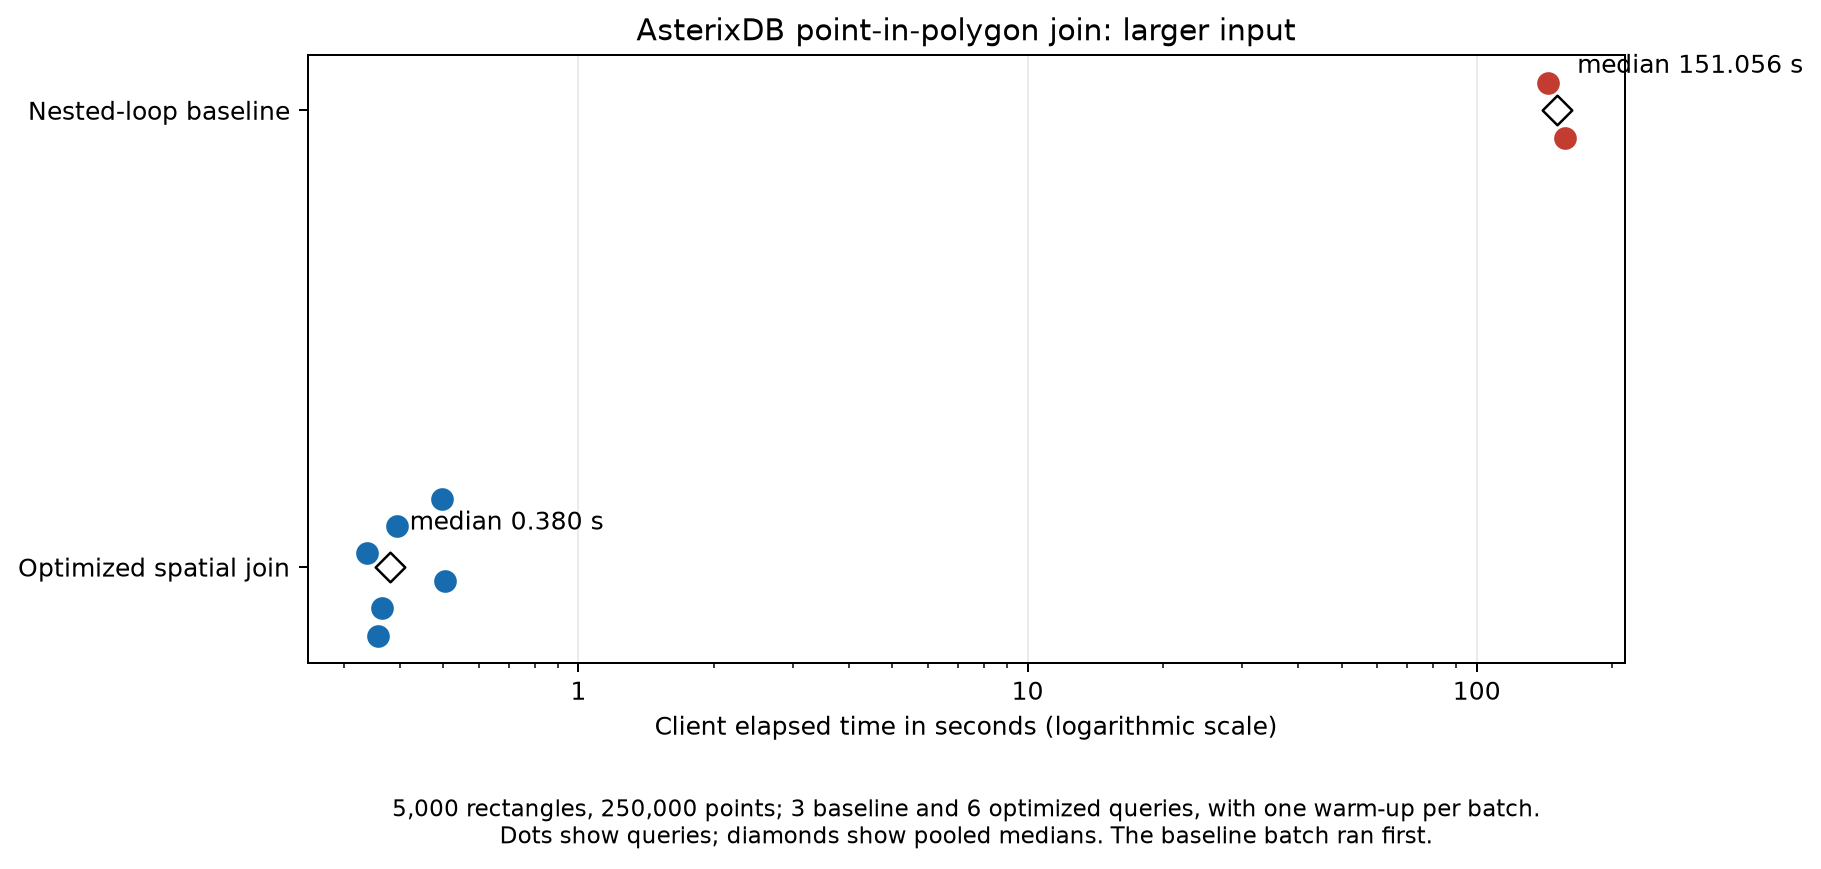

Source data for this figure (header and first rows):
plan, batch, measured_run, seconds
Nested-loop baseline, 1, 1, 143.8
Nested-loop baseline, 1, 2, 151.1
Nested-loop baseline, 1, 3, 157.2
Optimized spatial join, 1, 1, 0.498
Optimized spatial join, 1, 2, 0.394
Optimized spatial join, 1, 3, 0.339
Optimized spatial join, 2, 1, 0.504
Optimized spatial join, 2, 2, 0.366
Optimized spatial join, 2, 3, 0.358
